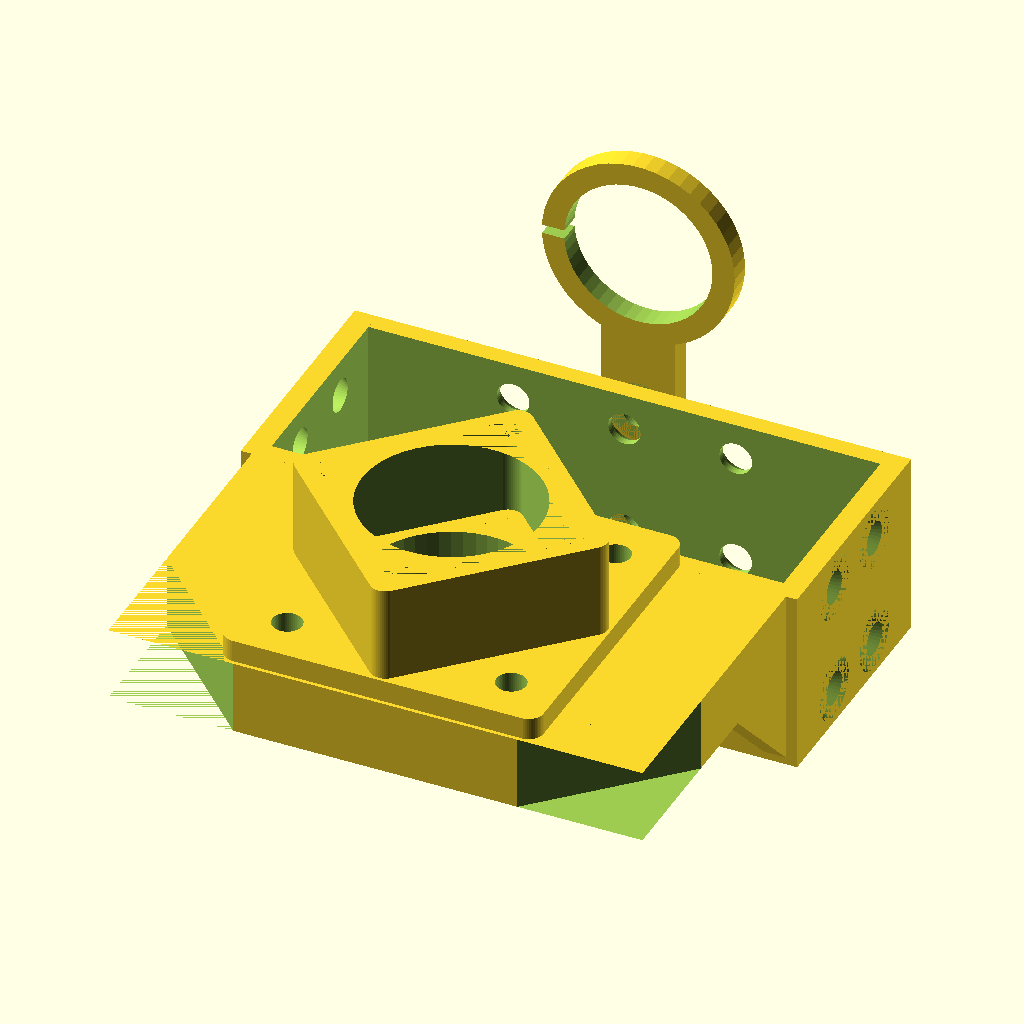
Cell 1: rendered with the file's own defaults.
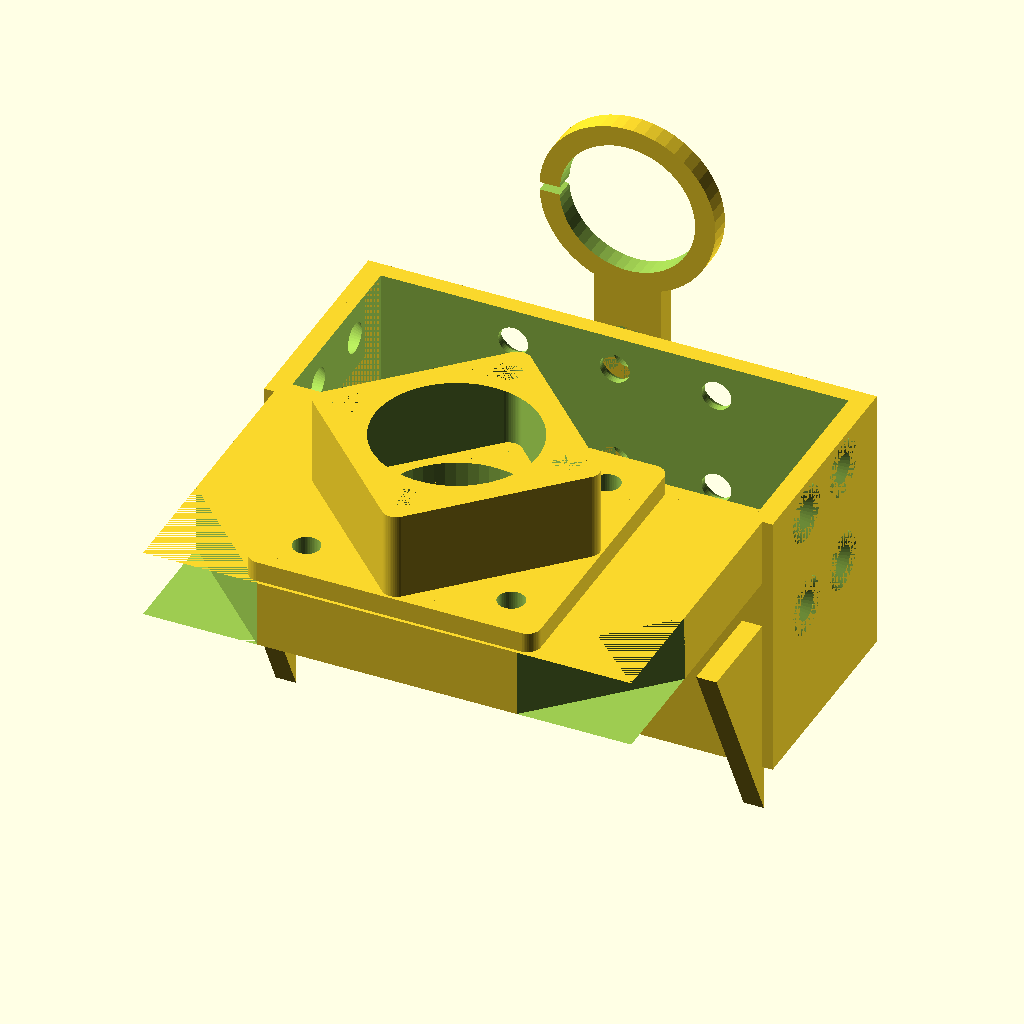
Cell 2: the same model with extra_border_sz_z = 30.
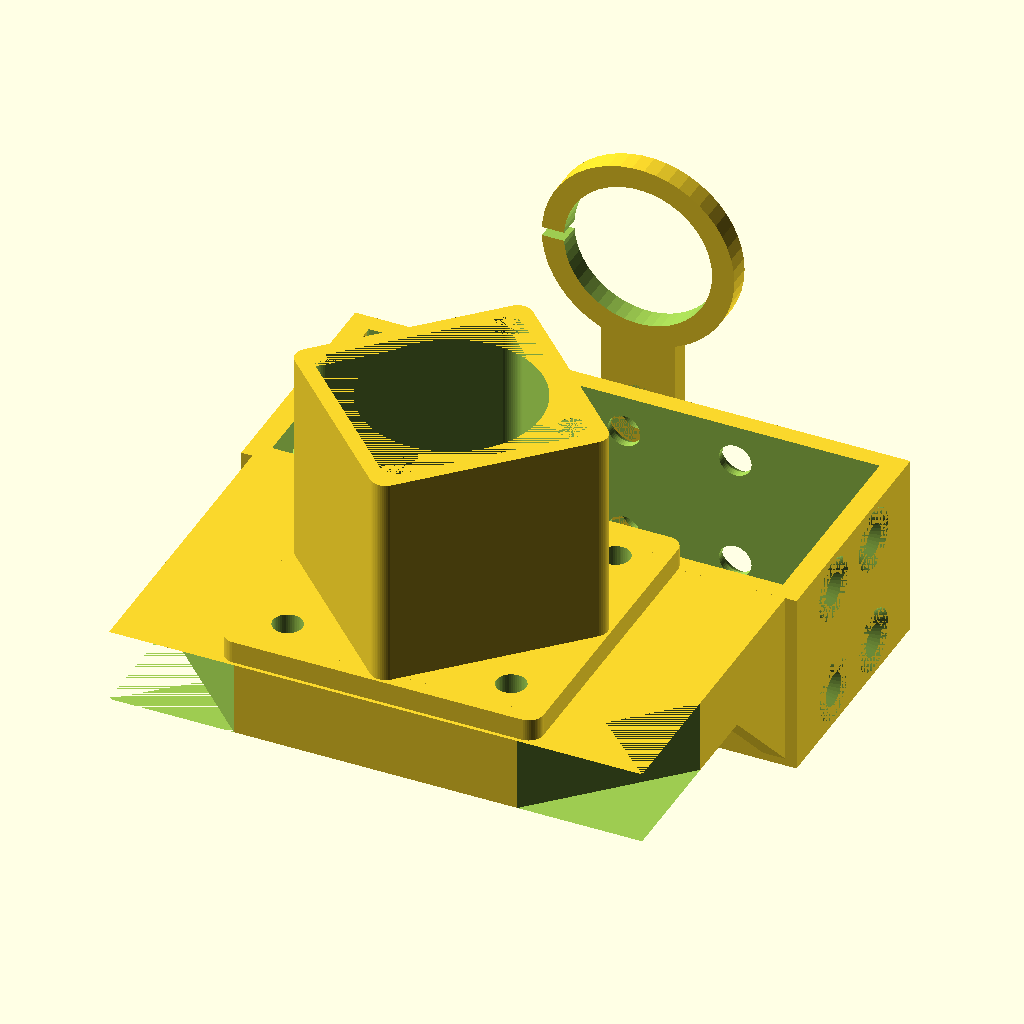
Cell 3 — motor_raise_sz_z set to 32, the other parameters unchanged.
All cells are drawn from the same view direction (rotation 55°, 0°, 25°, orthographic, colour scheme Cornfield), but the view is re-fitted for each cell, so position and scale can differ between cells as well as the parameter.
Source of the model, openscad/cnc/v1/motor_side.scad:
show_part1 = 1;
show_part2 = 1;
show_part3 = 1;

include <cnc_params.scad>
use <x_sliding_block.scad>
use <z_sliding_block.scad>
use <MCAD/boxes.scad>
use <MCAD/triangles.scad>

extra_border_sz_z = 15;
motor_raise_sz_z = 16;
motor_raise_wall_sz = 4;

triangle_sz_y = 20;
top_block_reduce_y = 15;
motor_bolt_hole_d = 4;

module motor_bolt_holes(d=motor_bolt_hole_d) {
	for(xpos=[-1,1]) {
		for(ypos=[-1,1]) {
			// motor bolt holes
			translate([xpos*motor_hole_dist/2, ypos*motor_hole_dist/2, 0]) {
				cylinder(d=d, h=top_block_sz_z*4, center=true);
			}
		}
	}
}

module	motor_raise() {
	translate([0, -(top_block_sz_y-motor_sz)/2+wall+motor_shift_y, (motor_raise_sz_z+top_block_sz_z)/2]) {
		difference() {
			translate([0, 0, (wall-motor_raise_sz_z)/2]) {
				roundedBox([motor_sz, motor_sz, wall], 2, true);
				translate([0, 0, (motor_raise_sz_z-wall)/2]) {
					rotate([0, 0, 45]) {
						difference() {
							roundedBox([motor_sz-3*motor_raise_wall_sz, motor_sz-3*motor_raise_wall_sz, motor_raise_sz_z], 2, true);
							roundedBox([motor_sz-4*motor_raise_wall_sz, motor_sz-4*motor_raise_wall_sz, motor_raise_sz_z], 2, true);
						}
					}
				}
			}
			motor_bolt_holes(d=motor_bolt_hole_d);
			motor_center_hole(d=motor_d);
		}
	}
}

module motor_center_hole(d=motor_d) {
	cylinder(d=d, h=top_block_sz_z*4, center=true);
}

module motor_side() {
	difference() {
		union() {
			cube([top_block_sz_x, top_block_sz_y - top_block_reduce_y, top_block_sz_z], center=true);
			translate([0, 0, -(extra_border_sz_z)/2]) {
				for(y = [0, 1]) {
					translate([0, (top_block_sz_y-wall)/2-y*(base_sz_y+wall), 0]) {
						cube([top_block_sz_x, wall, top_block_sz_z + extra_border_sz_z], center=true);
					}
				}
				for(x = [-1, 1]) {
					translate([x*top_block_sz_x/2, (top_block_sz_y-wall-base_sz_y-wall)/2, 0]) {
						cube([wall, base_sz_y+2*wall, top_block_sz_z + extra_border_sz_z], center=true);
					}
				}
				// side support triangle
				for(x=[-1,1]) {
					translate([x*(top_block_sz_x-wall)/2+wall/2, (triangle_sz_y-wall)/2, wall]) {
						rotate([0, 90, 180]) {
							triangle(triangle_sz_y-5, extra_border_sz_z, wall);
						}
					}
				}
			}
		}
		// corner cuts
		for(x=[-1,1]) {
			translate([x*(top_block_sz_x-25), -top_block_sz_y/2, 0]) {
				rotate([0, 0, 45]) {
					cube([50, 50, top_block_sz_z], center=true);
				}
			}
		}
		translate([0, (top_block_sz_y-base_sz_y)/2-wall, 0]) {
			cube([base_sz_x+wall, base_sz_y+1, top_block_sz_z+extra_border_sz_z*2], center=true);
			translate([0, 0, top_block_sz_z/2-mounting_hole_offset]) {
				mounting_holes(d=hole_d_through_m4, cone=true);
			}
			translate([0, 0, -1]) {
				holes_just_in_case(d=hole_d_through_m4, cone=true);
			}
		}
		translate([0, -(top_block_sz_y-motor_sz)/2+wall, top_block_sz_z/4]) {
			translate([0, motor_shift_y, 0]) {
				motor_center_hole();
				motor_bolt_holes();
			}
			vert_rod_holes(z_off=-top_block_sz_z/4-wall);
		}
	}
}

wire_holder_stand_sz_x = 10;
wire_holder_stand_sz_y = 10;
wire_holder_stand_sz_z = 50;
wire_holder_hole_d = 20;
top_mounting_holes_dist = 15;
flaw_sz_z = 1.2;

module wire_holder() {
  difference() {
    union() {
      cube([wire_holder_stand_sz_x, wall, wire_holder_stand_sz_z], center=true);
      translate([0, 0, (wire_holder_stand_sz_z-wire_holder_hole_d/2-wall)/2]) {
        rotate([90, 0, 0]) {
          cylinder(d=wire_holder_hole_d+2*wall, h=wall, center=true);
        }
      }
    }
    translate([0, 0, -wire_holder_stand_sz_z/2+top_block_sz_z/2]) {
      for(z=[0, 1]) {
        translate([0, -15, z*top_mounting_holes_dist]) {
          mounting_holes(d=hole_d_through_m4, cone=true);
        }
      }
    }
    translate([0, 0, (wire_holder_stand_sz_z-wire_holder_hole_d/2-wall)/2]) {
      translate([-wire_holder_hole_d/2, 0, 0]) {
        cube([wire_holder_hole_d, wall*2, flaw_sz_z], center=true);
      }
      rotate([90, 0, 0]) {
        cylinder(d=wire_holder_hole_d, h=wall*2, center=true);
      }
    }
  }
}


if(show_part1) {
	translate([0, 44, 5]) {
		wire_holder();
	}
}
if(show_part2) {
	motor_raise();
}
if(show_part3) {
	motor_side();
}
Customizer parameters (derived from the source; name, type, default, range or options):
show_part1: number, default 1
show_part2: number, default 1
show_part3: number, default 1
extra_border_sz_z: number, default 15
motor_raise_sz_z: number, default 16
motor_raise_wall_sz: number, default 4
triangle_sz_y: number, default 20
top_block_reduce_y: number, default 15
motor_bolt_hole_d: number, default 4
